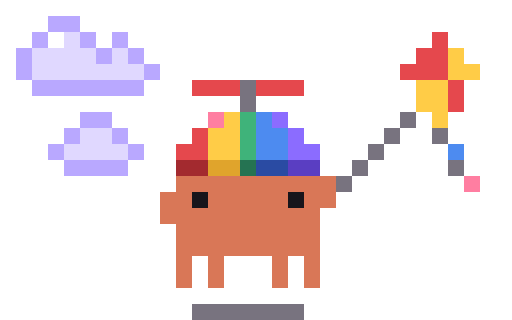
t = 0.00 s
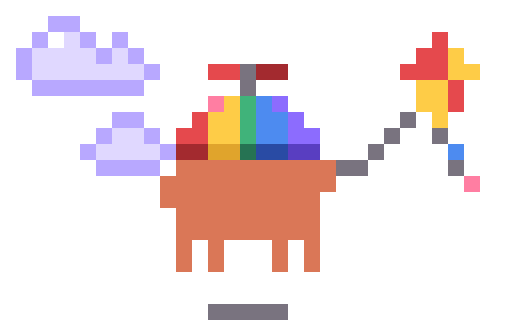
t = 1.67 s
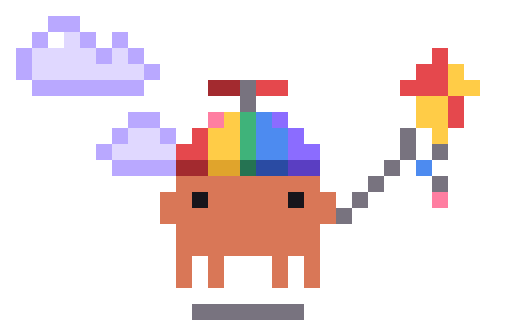
t = 3.33 s
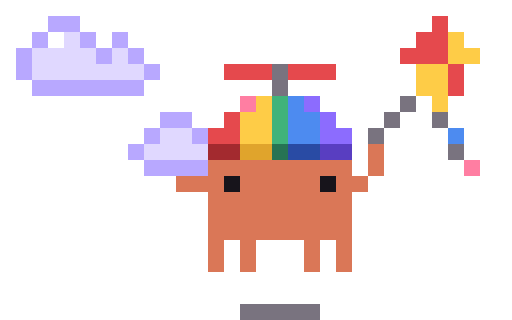
t = 5.00 s
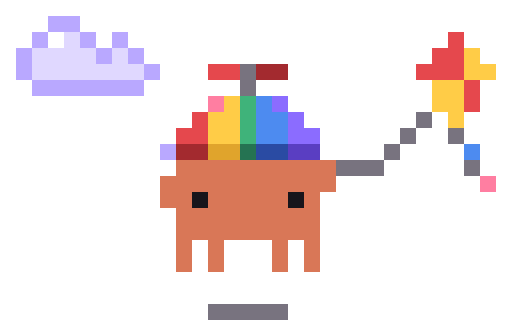
t = 6.67 s
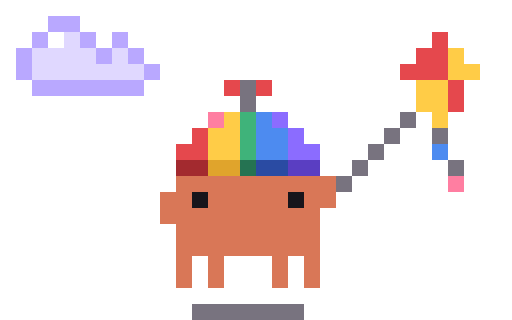
t = 8.33 s

The animated SVG that drew these frames (rendered in a browser with its animation timeline set to each time). Animation: 103 CSS @keyframes rules; frames cover the first 8.33 s, repeats indefinitely.

<svg xmlns="http://www.w3.org/2000/svg" width="96" height="60" viewBox="0 0 32 20" shape-rendering="crispEdges"><title>Clawd auto</title><desc>Hovers on autopilot under a lazily spinning propeller beanie, flying a kite while clouds drift by: a gust lifts the kite and he glides under it, then the propeller arcs him back home.</desc><style>@keyframes clawd-auto-1-0{0%{opacity:1}3.568%{opacity:0}100%{opacity:0}}.clawd-auto-1-0{opacity:1;animation:clawd-auto-1-0 24100ms step-end infinite}@keyframes clawd-auto-1-1{0%{opacity:0}3.568%{opacity:1}6.556%{opacity:0}100%{opacity:0}}.clawd-auto-1-1{opacity:0;animation:clawd-auto-1-1 24100ms step-end infinite}@keyframes clawd-auto-1-2{0%{opacity:0}6.556%{opacity:1}10.622%{opacity:0}100%{opacity:0}}.clawd-auto-1-2{opacity:0;animation:clawd-auto-1-2 24100ms step-end infinite}@keyframes clawd-auto-1-3{0%{opacity:0}10.622%{opacity:1}13.942%{opacity:0}100%{opacity:0}}.clawd-auto-1-3{opacity:0;animation:clawd-auto-1-3 24100ms step-end infinite}@keyframes clawd-auto-1-4{0%{opacity:0}13.942%{opacity:1}17.676%{opacity:0}100%{opacity:0}}.clawd-auto-1-4{opacity:0;animation:clawd-auto-1-4 24100ms step-end infinite}@keyframes clawd-auto-1-5{0%{opacity:0}17.676%{opacity:1}21.992%{opacity:0}100%{opacity:0}}.clawd-auto-1-5{opacity:0;animation:clawd-auto-1-5 24100ms step-end infinite}@keyframes clawd-auto-1-6{0%{opacity:0}21.992%{opacity:1}25.145%{opacity:0}100%{opacity:0}}.clawd-auto-1-6{opacity:0;animation:clawd-auto-1-6 24100ms step-end infinite}@keyframes clawd-auto-1-7{0%{opacity:0}25.145%{opacity:1}28.797%{opacity:0}100%{opacity:0}}.clawd-auto-1-7{opacity:0;animation:clawd-auto-1-7 24100ms step-end infinite}@keyframes clawd-auto-1-8{0%{opacity:0}28.797%{opacity:1}32.199%{opacity:0}100%{opacity:0}}.clawd-auto-1-8{opacity:0;animation:clawd-auto-1-8 24100ms step-end infinite}@keyframes clawd-auto-1-9{0%{opacity:0}32.199%{opacity:1}36.183%{opacity:0}100%{opacity:0}}.clawd-auto-1-9{opacity:0;animation:clawd-auto-1-9 24100ms step-end infinite}@keyframes clawd-auto-1-10{0%{opacity:0}36.183%{opacity:1}42.822%{opacity:0}100%{opacity:0}}.clawd-auto-1-10{opacity:0;animation:clawd-auto-1-10 24100ms step-end infinite}@keyframes clawd-auto-1-11{0%{opacity:0}42.822%{opacity:1}46.971%{opacity:0}100%{opacity:0}}.clawd-auto-1-11{opacity:0;animation:clawd-auto-1-11 24100ms step-end infinite}@keyframes clawd-auto-1-12{0%{opacity:0}46.971%{opacity:1}50.207%{opacity:0}100%{opacity:0}}.clawd-auto-1-12{opacity:0;animation:clawd-auto-1-12 24100ms step-end infinite}@keyframes clawd-auto-1-13{0%{opacity:0}50.207%{opacity:1}53.693%{opacity:0}100%{opacity:0}}.clawd-auto-1-13{opacity:0;animation:clawd-auto-1-13 24100ms step-end infinite}@keyframes clawd-auto-1-14{0%{opacity:0}53.693%{opacity:1}57.593%{opacity:0}100%{opacity:0}}.clawd-auto-1-14{opacity:0;animation:clawd-auto-1-14 24100ms step-end infinite}@keyframes clawd-auto-1-15{0%{opacity:0}57.593%{opacity:1}60.747%{opacity:0}100%{opacity:0}}.clawd-auto-1-15{opacity:0;animation:clawd-auto-1-15 24100ms step-end infinite}@keyframes clawd-auto-1-16{0%{opacity:0}60.747%{opacity:1}64.398%{opacity:0}100%{opacity:0}}.clawd-auto-1-16{opacity:0;animation:clawd-auto-1-16 24100ms step-end infinite}@keyframes clawd-auto-1-17{0%{opacity:0}64.398%{opacity:1}67.801%{opacity:0}100%{opacity:0}}.clawd-auto-1-17{opacity:0;animation:clawd-auto-1-17 24100ms step-end infinite}@keyframes clawd-auto-1-18{0%{opacity:0}67.801%{opacity:1}71.95%{opacity:0}100%{opacity:0}}.clawd-auto-1-18{opacity:0;animation:clawd-auto-1-18 24100ms step-end infinite}@keyframes clawd-auto-1-19{0%{opacity:0}71.95%{opacity:1}75.021%{opacity:0}100%{opacity:0}}.clawd-auto-1-19{opacity:0;animation:clawd-auto-1-19 24100ms step-end infinite}@keyframes clawd-auto-1-20{0%{opacity:0}75.021%{opacity:1}78.589%{opacity:0}100%{opacity:0}}.clawd-auto-1-20{opacity:0;animation:clawd-auto-1-20 24100ms step-end infinite}@keyframes clawd-auto-1-21{0%{opacity:0}78.589%{opacity:1}82.407%{opacity:0}100%{opacity:0}}.clawd-auto-1-21{opacity:0;animation:clawd-auto-1-21 24100ms step-end infinite}@keyframes clawd-auto-1-22{0%{opacity:0}82.407%{opacity:1}85.643%{opacity:0}100%{opacity:0}}.clawd-auto-1-22{opacity:0;animation:clawd-auto-1-22 24100ms step-end infinite}@keyframes clawd-auto-1-23{0%{opacity:0}85.643%{opacity:1}89.627%{opacity:0}100%{opacity:0}}.clawd-auto-1-23{opacity:0;animation:clawd-auto-1-23 24100ms step-end infinite}@keyframes clawd-auto-1-24{0%{opacity:0}89.627%{opacity:1}93.029%{opacity:0}100%{opacity:0}}.clawd-auto-1-24{opacity:0;animation:clawd-auto-1-24 24100ms step-end infinite}@keyframes clawd-auto-1-25{0%{opacity:0}93.029%{opacity:1}96.68%{opacity:0}100%{opacity:0}}.clawd-auto-1-25{opacity:0;animation:clawd-auto-1-25 24100ms step-end infinite}@keyframes clawd-auto-1-26{0%{opacity:0}96.68%{opacity:1}100%{opacity:1}}.clawd-auto-1-26{opacity:0;animation:clawd-auto-1-26 24100ms step-end infinite}@keyframes clawd-auto-2-0{0%{opacity:1}16.386%{opacity:0}100%{opacity:0}}.clawd-auto-2-0{opacity:1;animation:clawd-auto-2-0 8910ms step-end infinite}@keyframes clawd-auto-2-1{0%{opacity:0}16.386%{opacity:1}17.733%{opacity:0}100%{opacity:0}}.clawd-auto-2-1{opacity:0;animation:clawd-auto-2-1 8910ms step-end infinite}@keyframes clawd-auto-2-2{0%{opacity:0}17.733%{opacity:1}19.192%{opacity:0}100%{opacity:0}}.clawd-auto-2-2{opacity:0;animation:clawd-auto-2-2 8910ms step-end infinite}@keyframes clawd-auto-2-3{0%{opacity:0}19.192%{opacity:1}33.558%{opacity:0}100%{opacity:0}}.clawd-auto-2-3{opacity:0;animation:clawd-auto-2-3 8910ms step-end infinite}@keyframes clawd-auto-2-4{0%{opacity:0}33.558%{opacity:1}35.129%{opacity:0}100%{opacity:0}}.clawd-auto-2-4{opacity:0;animation:clawd-auto-2-4 8910ms step-end infinite}@keyframes clawd-auto-2-5{0%{opacity:0}35.129%{opacity:1}46.352%{opacity:0}100%{opacity:0}}.clawd-auto-2-5{opacity:0;animation:clawd-auto-2-5 8910ms step-end infinite}@keyframes clawd-auto-2-6{0%{opacity:0}46.352%{opacity:1}48.597%{opacity:0}100%{opacity:0}}.clawd-auto-2-6{opacity:0;animation:clawd-auto-2-6 8910ms step-end infinite}@keyframes clawd-auto-2-7{0%{opacity:0}48.597%{opacity:1}50.281%{opacity:0}100%{opacity:0}}.clawd-auto-2-7{opacity:0;animation:clawd-auto-2-7 8910ms step-end infinite}@keyframes clawd-auto-2-8{0%{opacity:0}50.281%{opacity:1}51.964%{opacity:0}100%{opacity:0}}.clawd-auto-2-8{opacity:0;animation:clawd-auto-2-8 8910ms step-end infinite}@keyframes clawd-auto-2-9{0%{opacity:0}51.964%{opacity:1}58.923%{opacity:0}100%{opacity:0}}.clawd-auto-2-9{opacity:0;animation:clawd-auto-2-9 8910ms step-end infinite}@keyframes clawd-auto-2-10{0%{opacity:0}58.923%{opacity:1}65.432%{opacity:0}100%{opacity:0}}.clawd-auto-2-10{opacity:0;animation:clawd-auto-2-10 8910ms step-end infinite}@keyframes clawd-auto-2-11{0%{opacity:0}65.432%{opacity:1}68.462%{opacity:0}100%{opacity:0}}.clawd-auto-2-11{opacity:0;animation:clawd-auto-2-11 8910ms step-end infinite}@keyframes clawd-auto-2-12{0%{opacity:0}68.462%{opacity:1}70.146%{opacity:0}100%{opacity:0}}.clawd-auto-2-12{opacity:0;animation:clawd-auto-2-12 8910ms step-end infinite}@keyframes clawd-auto-2-13{0%{opacity:0}70.146%{opacity:1}71.605%{opacity:0}100%{opacity:0}}.clawd-auto-2-13{opacity:0;animation:clawd-auto-2-13 8910ms step-end infinite}@keyframes clawd-auto-2-14{0%{opacity:0}71.605%{opacity:1}73.176%{opacity:0}100%{opacity:0}}.clawd-auto-2-14{opacity:0;animation:clawd-auto-2-14 8910ms step-end infinite}@keyframes clawd-auto-2-15{0%{opacity:0}73.176%{opacity:1}87.991%{opacity:0}100%{opacity:0}}.clawd-auto-2-15{opacity:0;animation:clawd-auto-2-15 8910ms step-end infinite}@keyframes clawd-auto-2-16{0%{opacity:0}87.991%{opacity:1}89.562%{opacity:0}100%{opacity:0}}.clawd-auto-2-16{opacity:0;animation:clawd-auto-2-16 8910ms step-end infinite}@keyframes clawd-auto-2-17{0%{opacity:0}89.562%{opacity:1}98.765%{opacity:0}100%{opacity:0}}.clawd-auto-2-17{opacity:0;animation:clawd-auto-2-17 8910ms step-end infinite}@keyframes clawd-auto-2-18{0%{opacity:0}98.765%{opacity:1}100%{opacity:1}}.clawd-auto-2-18{opacity:0;animation:clawd-auto-2-18 8910ms step-end infinite}@keyframes clawd-auto-3-0{0%{opacity:1}3.143%{opacity:0}100%{opacity:0}}.clawd-auto-3-0{opacity:1;animation:clawd-auto-3-0 8910ms step-end infinite}@keyframes clawd-auto-3-1{0%{opacity:0}3.143%{opacity:1}6.285%{opacity:0}100%{opacity:0}}.clawd-auto-3-1{opacity:0;animation:clawd-auto-3-1 8910ms step-end infinite}@keyframes clawd-auto-3-2{0%{opacity:0}6.285%{opacity:1}9.428%{opacity:0}100%{opacity:0}}.clawd-auto-3-2{opacity:0;animation:clawd-auto-3-2 8910ms step-end infinite}@keyframes clawd-auto-3-3{0%{opacity:0}9.428%{opacity:1}12.57%{opacity:0}100%{opacity:0}}.clawd-auto-3-3{opacity:0;animation:clawd-auto-3-3 8910ms step-end infinite}@keyframes clawd-auto-3-4{0%{opacity:0}12.57%{opacity:1}16.386%{opacity:0}100%{opacity:0}}.clawd-auto-3-4{opacity:0;animation:clawd-auto-3-4 8910ms step-end infinite}@keyframes clawd-auto-3-5{0%{opacity:0}16.386%{opacity:1}19.529%{opacity:0}100%{opacity:0}}.clawd-auto-3-5{opacity:0;animation:clawd-auto-3-5 8910ms step-end infinite}@keyframes clawd-auto-3-6{0%{opacity:0}19.529%{opacity:1}22.671%{opacity:0}100%{opacity:0}}.clawd-auto-3-6{opacity:0;animation:clawd-auto-3-6 8910ms step-end infinite}@keyframes clawd-auto-3-7{0%{opacity:0}22.671%{opacity:1}25.814%{opacity:0}100%{opacity:0}}.clawd-auto-3-7{opacity:0;animation:clawd-auto-3-7 8910ms step-end infinite}@keyframes clawd-auto-3-8{0%{opacity:0}25.814%{opacity:1}28.844%{opacity:0}100%{opacity:0}}.clawd-auto-3-8{opacity:0;animation:clawd-auto-3-8 8910ms step-end infinite}@keyframes clawd-auto-3-9{0%{opacity:0}28.844%{opacity:1}33.558%{opacity:0}100%{opacity:0}}.clawd-auto-3-9{opacity:0;animation:clawd-auto-3-9 8910ms step-end infinite}@keyframes clawd-auto-3-10{0%{opacity:0}33.558%{opacity:1}35.129%{opacity:0}100%{opacity:0}}.clawd-auto-3-10{opacity:0;animation:clawd-auto-3-10 8910ms step-end infinite}@keyframes clawd-auto-3-11{0%{opacity:0}35.129%{opacity:1}40.292%{opacity:0}100%{opacity:0}}.clawd-auto-3-11{opacity:0;animation:clawd-auto-3-11 8910ms step-end infinite}@keyframes clawd-auto-3-12{0%{opacity:0}40.292%{opacity:1}45.455%{opacity:0}100%{opacity:0}}.clawd-auto-3-12{opacity:0;animation:clawd-auto-3-12 8910ms step-end infinite}@keyframes clawd-auto-3-13{0%{opacity:0}45.455%{opacity:1}49.394%{opacity:0}100%{opacity:0}}.clawd-auto-3-13{opacity:0;animation:clawd-auto-3-13 8910ms step-end infinite}@keyframes clawd-auto-3-14{0%{opacity:0}49.394%{opacity:1}51.964%{opacity:0}100%{opacity:0}}.clawd-auto-3-14{opacity:0;animation:clawd-auto-3-14 8910ms step-end infinite}@keyframes clawd-auto-3-15{0%{opacity:0}51.964%{opacity:1}54.433%{opacity:0}100%{opacity:0}}.clawd-auto-3-15{opacity:0;animation:clawd-auto-3-15 8910ms step-end infinite}@keyframes clawd-auto-3-16{0%{opacity:0}54.433%{opacity:1}56.678%{opacity:0}100%{opacity:0}}.clawd-auto-3-16{opacity:0;animation:clawd-auto-3-16 8910ms step-end infinite}@keyframes clawd-auto-3-17{0%{opacity:0}56.678%{opacity:1}58.923%{opacity:0}100%{opacity:0}}.clawd-auto-3-17{opacity:0;animation:clawd-auto-3-17 8910ms step-end infinite}@keyframes clawd-auto-3-18{0%{opacity:0}58.923%{opacity:1}62.514%{opacity:0}100%{opacity:0}}.clawd-auto-3-18{opacity:0;animation:clawd-auto-3-18 8910ms step-end infinite}@keyframes clawd-auto-3-19{0%{opacity:0}62.514%{opacity:1}66.105%{opacity:0}100%{opacity:0}}.clawd-auto-3-19{opacity:0;animation:clawd-auto-3-19 8910ms step-end infinite}@keyframes clawd-auto-3-20{0%{opacity:0}66.105%{opacity:1}68.462%{opacity:0}100%{opacity:0}}.clawd-auto-3-20{opacity:0;animation:clawd-auto-3-20 8910ms step-end infinite}@keyframes clawd-auto-3-21{0%{opacity:0}68.462%{opacity:1}70.146%{opacity:0}100%{opacity:0}}.clawd-auto-3-21{opacity:0;animation:clawd-auto-3-21 8910ms step-end infinite}@keyframes clawd-auto-3-22{0%{opacity:0}70.146%{opacity:1}71.605%{opacity:0}100%{opacity:0}}.clawd-auto-3-22{opacity:0;animation:clawd-auto-3-22 8910ms step-end infinite}@keyframes clawd-auto-3-23{0%{opacity:0}71.605%{opacity:1}73.176%{opacity:0}100%{opacity:0}}.clawd-auto-3-23{opacity:0;animation:clawd-auto-3-23 8910ms step-end infinite}@keyframes clawd-auto-3-24{0%{opacity:0}73.176%{opacity:1}74.523%{opacity:0}100%{opacity:0}}.clawd-auto-3-24{opacity:0;animation:clawd-auto-3-24 8910ms step-end infinite}@keyframes clawd-auto-3-25{0%{opacity:0}74.523%{opacity:1}78.339%{opacity:0}100%{opacity:0}}.clawd-auto-3-25{opacity:0;animation:clawd-auto-3-25 8910ms step-end infinite}@keyframes clawd-auto-3-26{0%{opacity:0}78.339%{opacity:1}82.828%{opacity:0}100%{opacity:0}}.clawd-auto-3-26{opacity:0;animation:clawd-auto-3-26 8910ms step-end infinite}@keyframes clawd-auto-3-27{0%{opacity:0}82.828%{opacity:1}87.991%{opacity:0}100%{opacity:0}}.clawd-auto-3-27{opacity:0;animation:clawd-auto-3-27 8910ms step-end infinite}@keyframes clawd-auto-3-28{0%{opacity:0}87.991%{opacity:1}89.562%{opacity:0}100%{opacity:0}}.clawd-auto-3-28{opacity:0;animation:clawd-auto-3-28 8910ms step-end infinite}@keyframes clawd-auto-3-29{0%{opacity:0}89.562%{opacity:1}92.705%{opacity:0}100%{opacity:0}}.clawd-auto-3-29{opacity:0;animation:clawd-auto-3-29 8910ms step-end infinite}@keyframes clawd-auto-3-30{0%{opacity:0}92.705%{opacity:1}95.847%{opacity:0}100%{opacity:0}}.clawd-auto-3-30{opacity:0;animation:clawd-auto-3-30 8910ms step-end infinite}@keyframes clawd-auto-3-31{0%{opacity:0}95.847%{opacity:1}100%{opacity:1}}.clawd-auto-3-31{opacity:0;animation:clawd-auto-3-31 8910ms step-end infinite}@keyframes clawd-auto-4-0{0%{opacity:1}16.386%{opacity:0}100%{opacity:0}}.clawd-auto-4-0{opacity:1;animation:clawd-auto-4-0 8910ms step-end infinite}@keyframes clawd-auto-4-1{0%{opacity:0}16.386%{opacity:1}28.844%{opacity:0}100%{opacity:0}}.clawd-auto-4-1{opacity:0;animation:clawd-auto-4-1 8910ms step-end infinite}@keyframes clawd-auto-4-2{0%{opacity:0}28.844%{opacity:1}33.558%{opacity:0}100%{opacity:0}}.clawd-auto-4-2{opacity:0;animation:clawd-auto-4-2 8910ms step-end infinite}@keyframes clawd-auto-4-3{0%{opacity:0}33.558%{opacity:1}50.281%{opacity:0}100%{opacity:0}}.clawd-auto-4-3{opacity:0;animation:clawd-auto-4-3 8910ms step-end infinite}@keyframes clawd-auto-4-4{0%{opacity:0}50.281%{opacity:1}51.964%{opacity:0}100%{opacity:0}}.clawd-auto-4-4{opacity:0;animation:clawd-auto-4-4 8910ms step-end infinite}@keyframes clawd-auto-4-5{0%{opacity:0}51.964%{opacity:1}70.146%{opacity:0}100%{opacity:0}}.clawd-auto-4-5{opacity:0;animation:clawd-auto-4-5 8910ms step-end infinite}@keyframes clawd-auto-4-6{0%{opacity:0}70.146%{opacity:1}71.605%{opacity:0}100%{opacity:0}}.clawd-auto-4-6{opacity:0;animation:clawd-auto-4-6 8910ms step-end infinite}@keyframes clawd-auto-4-7{0%{opacity:0}71.605%{opacity:1}87.991%{opacity:0}100%{opacity:0}}.clawd-auto-4-7{opacity:0;animation:clawd-auto-4-7 8910ms step-end infinite}@keyframes clawd-auto-4-8{0%{opacity:0}87.991%{opacity:1}100%{opacity:1}}.clawd-auto-4-8{opacity:0;animation:clawd-auto-4-8 8910ms step-end infinite}@keyframes clawd-auto-5-0{0%{opacity:1}21.437%{opacity:0}100%{opacity:0}}.clawd-auto-5-0{opacity:1;animation:clawd-auto-5-0 8910ms step-end infinite}@keyframes clawd-auto-5-1{0%{opacity:0}21.437%{opacity:1}22.559%{opacity:0}100%{opacity:0}}.clawd-auto-5-1{opacity:0;animation:clawd-auto-5-1 8910ms step-end infinite}@keyframes clawd-auto-5-2{0%{opacity:0}22.559%{opacity:1}23.906%{opacity:0}100%{opacity:0}}.clawd-auto-5-2{opacity:0;animation:clawd-auto-5-2 8910ms step-end infinite}@keyframes clawd-auto-5-3{0%{opacity:0}23.906%{opacity:1}25.028%{opacity:0}100%{opacity:0}}.clawd-auto-5-3{opacity:0;animation:clawd-auto-5-3 8910ms step-end infinite}@keyframes clawd-auto-5-4{0%{opacity:0}25.028%{opacity:1}45.23%{opacity:0}100%{opacity:0}}.clawd-auto-5-4{opacity:0;animation:clawd-auto-5-4 8910ms step-end infinite}@keyframes clawd-auto-5-5{0%{opacity:0}45.23%{opacity:1}46.352%{opacity:0}100%{opacity:0}}.clawd-auto-5-5{opacity:0;animation:clawd-auto-5-5 8910ms step-end infinite}@keyframes clawd-auto-5-6{0%{opacity:0}46.352%{opacity:1}47.475%{opacity:0}100%{opacity:0}}.clawd-auto-5-6{opacity:0;animation:clawd-auto-5-6 8910ms step-end infinite}@keyframes clawd-auto-5-7{0%{opacity:0}47.475%{opacity:1}48.597%{opacity:0}100%{opacity:0}}.clawd-auto-5-7{opacity:0;animation:clawd-auto-5-7 8910ms step-end infinite}@keyframes clawd-auto-5-8{0%{opacity:0}48.597%{opacity:1}50.281%{opacity:0}100%{opacity:0}}.clawd-auto-5-8{opacity:0;animation:clawd-auto-5-8 8910ms step-end infinite}@keyframes clawd-auto-5-9{0%{opacity:0}50.281%{opacity:1}51.964%{opacity:0}100%{opacity:0}}.clawd-auto-5-9{opacity:0;animation:clawd-auto-5-9 8910ms step-end infinite}@keyframes clawd-auto-5-10{0%{opacity:0}51.964%{opacity:1}54.433%{opacity:0}100%{opacity:0}}.clawd-auto-5-10{opacity:0;animation:clawd-auto-5-10 8910ms step-end infinite}@keyframes clawd-auto-5-11{0%{opacity:0}54.433%{opacity:1}56.902%{opacity:0}100%{opacity:0}}.clawd-auto-5-11{opacity:0;animation:clawd-auto-5-11 8910ms step-end infinite}@keyframes clawd-auto-5-12{0%{opacity:0}56.902%{opacity:1}58.923%{opacity:0}100%{opacity:0}}.clawd-auto-5-12{opacity:0;animation:clawd-auto-5-12 8910ms step-end infinite}@keyframes clawd-auto-5-13{0%{opacity:0}58.923%{opacity:1}61.504%{opacity:0}100%{opacity:0}}.clawd-auto-5-13{opacity:0;animation:clawd-auto-5-13 8910ms step-end infinite}@keyframes clawd-auto-5-14{0%{opacity:0}61.504%{opacity:1}70.146%{opacity:0}100%{opacity:0}}.clawd-auto-5-14{opacity:0;animation:clawd-auto-5-14 8910ms step-end infinite}@keyframes clawd-auto-5-15{0%{opacity:0}70.146%{opacity:1}100%{opacity:1}}.clawd-auto-5-15{opacity:0;animation:clawd-auto-5-15 8910ms step-end infinite}@media (prefers-reduced-motion:reduce){[class^="clawd-auto-"]{animation:none!important}}</style><g class="clawd-auto-0-0"><path fill="#B9A8FF" d="M3 1h2v1h-2zM2 2h1v1h-1zM5 2h1v1h-1zM7 2h1v1h-1zM1 3h1v1h-1zM6 3h1v1h-1zM8 3h1v1h-1zM1 4h1v1h-1zM9 4h1v1h-1zM2 5h7v1h-7z"/><path fill="#FFFFFF" d="M3 2h1v1h-1z"/><path fill="#E0D8FF" d="M4 2h1v1h-1zM2 3h4v1h-4zM7 3h1v1h-1zM2 4h7v1h-7z"/></g><g class="clawd-auto-1-0"><path fill="#B9A8FF" d="M5 7h2v1h-2zM4 8h1v1h-1zM7 8h1v1h-1zM3 9h1v1h-1zM8 9h1v1h-1zM4 10h4v1h-4z"/><path fill="#E0D8FF" d="M5 8h2v1h-2zM4 9h4v1h-4z"/></g><g class="clawd-auto-1-1"><path fill="#B9A8FF" d="M6 7h2v1h-2zM5 8h1v1h-1zM8 8h1v1h-1zM4 9h1v1h-1zM9 9h1v1h-1zM5 10h4v1h-4z"/><path fill="#E0D8FF" d="M6 8h2v1h-2zM5 9h4v1h-4z"/></g><g class="clawd-auto-1-2"><path fill="#B9A8FF" d="M7 7h2v1h-2zM6 8h1v1h-1zM9 8h1v1h-1zM5 9h1v1h-1zM10 9h1v1h-1zM6 10h4v1h-4z"/><path fill="#E0D8FF" d="M7 8h2v1h-2zM6 9h4v1h-4z"/></g><g class="clawd-auto-1-3"><path fill="#B9A8FF" d="M8 7h2v1h-2zM7 8h1v1h-1zM10 8h1v1h-1zM6 9h1v1h-1zM11 9h1v1h-1zM7 10h4v1h-4z"/><path fill="#E0D8FF" d="M8 8h2v1h-2zM7 9h4v1h-4z"/></g><g class="clawd-auto-1-4"><path fill="#B9A8FF" d="M9 7h2v1h-2zM8 8h1v1h-1zM11 8h1v1h-1zM7 9h1v1h-1zM12 9h1v1h-1zM8 10h4v1h-4z"/><path fill="#E0D8FF" d="M9 8h2v1h-2zM8 9h4v1h-4z"/></g><g class="clawd-auto-1-5"><path fill="#B9A8FF" d="M10 7h2v1h-2zM9 8h1v1h-1zM12 8h1v1h-1zM8 9h1v1h-1zM9 10h4v1h-4z"/><path fill="#E0D8FF" d="M10 8h2v1h-2zM9 9h4v1h-4z"/></g><g class="clawd-auto-1-6"><path fill="#B9A8FF" d="M11 7h2v1h-2zM10 8h1v1h-1zM9 9h1v1h-1zM10 10h3v1h-3z"/><path fill="#E0D8FF" d="M11 8h2v1h-2zM10 9h3v1h-3z"/></g><g class="clawd-auto-1-7"><path fill="#B9A8FF" d="M12 7h2v1h-2zM11 8h1v1h-1zM10 9h1v1h-1zM11 10h2v1h-2z"/><path fill="#E0D8FF" d="M12 8h1v1h-1zM11 9h2v1h-2z"/></g><g class="clawd-auto-1-8"><path fill="#B9A8FF" d="M13 7h1v1h-1zM12 8h1v1h-1zM11 9h1v1h-1zM12 10h1v1h-1z"/><path fill="#E0D8FF" d="M12 9h1v1h-1z"/></g><g class="clawd-auto-1-9"><path fill="#B9A8FF" d="M12 9h1v1h-1z"/></g><g class="clawd-auto-1-10"></g><g class="clawd-auto-1-11"><path fill="#B9A8FF" d="M18 7h1v1h-1zM19 8h1v1h-1zM20 9h1v1h-1z"/></g><g class="clawd-auto-1-12"><path fill="#B9A8FF" d="M18 7h2v1h-2zM20 8h1v1h-1zM21 9h1v1h-1zM20 10h1v1h-1z"/><path fill="#E0D8FF" d="M19 8h1v1h-1zM20 9h1v1h-1z"/></g><g class="clawd-auto-1-13"><path fill="#B9A8FF" d="M19 7h2v1h-2zM21 8h1v1h-1zM22 9h1v1h-1zM20 10h2v1h-2z"/><path fill="#E0D8FF" d="M19 8h2v1h-2zM20 9h2v1h-2z"/></g><g class="clawd-auto-1-14"><path fill="#B9A8FF" d="M20 7h2v1h-2zM19 8h1v1h-1zM22 8h1v1h-1zM23 9h1v1h-1zM20 10h3v1h-3z"/><path fill="#E0D8FF" d="M20 8h2v1h-2zM20 9h3v1h-3z"/></g><g class="clawd-auto-1-15"><path fill="#B9A8FF" d="M21 7h2v1h-2zM20 8h1v1h-1zM23 8h1v1h-1zM24 9h1v1h-1zM20 10h4v1h-4z"/><path fill="#E0D8FF" d="M21 8h2v1h-2zM20 9h4v1h-4z"/></g><g class="clawd-auto-1-16"><path fill="#B9A8FF" d="M22 7h2v1h-2zM21 8h1v1h-1zM24 8h1v1h-1zM20 9h1v1h-1zM25 9h1v1h-1zM21 10h4v1h-4z"/><path fill="#E0D8FF" d="M22 8h2v1h-2zM21 9h4v1h-4z"/></g><g class="clawd-auto-1-17"><path fill="#B9A8FF" d="M23 7h2v1h-2zM22 8h1v1h-1zM25 8h1v1h-1zM21 9h1v1h-1zM26 9h1v1h-1zM22 10h4v1h-4z"/><path fill="#E0D8FF" d="M23 8h2v1h-2zM22 9h4v1h-4z"/></g><g class="clawd-auto-1-18"><path fill="#B9A8FF" d="M24 7h2v1h-2zM23 8h1v1h-1zM26 8h1v1h-1zM22 9h1v1h-1zM27 9h1v1h-1zM23 10h4v1h-4z"/><path fill="#E0D8FF" d="M24 8h2v1h-2zM23 9h4v1h-4z"/></g><g class="clawd-auto-1-19"><path fill="#B9A8FF" d="M25 7h2v1h-2zM24 8h1v1h-1zM27 8h1v1h-1zM23 9h1v1h-1zM28 9h1v1h-1zM24 10h4v1h-4z"/><path fill="#E0D8FF" d="M25 8h2v1h-2zM24 9h4v1h-4z"/></g><g class="clawd-auto-1-20"><path fill="#B9A8FF" d="M26 7h2v1h-2zM0 8h1v1h-1zM25 8h1v1h-1zM28 8h1v1h-1zM1 9h1v1h-1zM24 9h1v1h-1zM29 9h1v1h-1zM0 10h1v1h-1zM25 10h4v1h-4z"/><path fill="#E0D8FF" d="M26 8h2v1h-2zM0 9h1v1h-1zM25 9h4v1h-4z"/></g><g class="clawd-auto-1-21"><path fill="#B9A8FF" d="M0 7h1v1h-1zM27 7h2v1h-2zM1 8h1v1h-1zM26 8h1v1h-1zM29 8h1v1h-1zM2 9h1v1h-1zM25 9h1v1h-1zM30 9h1v1h-1zM0 10h2v1h-2zM26 10h4v1h-4z"/><path fill="#E0D8FF" d="M0 8h1v1h-1zM27 8h2v1h-2zM0 9h2v1h-2zM26 9h4v1h-4z"/></g><g class="clawd-auto-1-22"><path fill="#B9A8FF" d="M0 7h2v1h-2zM28 7h2v1h-2zM2 8h1v1h-1zM27 8h1v1h-1zM30 8h1v1h-1zM3 9h1v1h-1zM26 9h1v1h-1zM31 9h1v1h-1zM0 10h3v1h-3zM27 10h4v1h-4z"/><path fill="#E0D8FF" d="M0 8h2v1h-2zM28 8h2v1h-2zM0 9h3v1h-3zM27 9h4v1h-4z"/></g><g class="clawd-auto-1-23"><path fill="#B9A8FF" d="M1 7h2v1h-2zM29 7h2v1h-2zM0 8h1v1h-1zM3 8h1v1h-1zM28 8h1v1h-1zM31 8h1v1h-1zM4 9h1v1h-1zM27 9h1v1h-1zM0 10h4v1h-4zM28 10h4v1h-4z"/><path fill="#E0D8FF" d="M1 8h2v1h-2zM29 8h2v1h-2zM0 9h4v1h-4zM28 9h4v1h-4z"/></g><g class="clawd-auto-1-24"><path fill="#B9A8FF" d="M2 7h2v1h-2zM30 7h2v1h-2zM1 8h1v1h-1zM4 8h1v1h-1zM29 8h1v1h-1zM0 9h1v1h-1zM5 9h1v1h-1zM28 9h1v1h-1zM1 10h4v1h-4zM29 10h3v1h-3z"/><path fill="#E0D8FF" d="M2 8h2v1h-2zM30 8h2v1h-2zM1 9h4v1h-4zM29 9h3v1h-3z"/></g><g class="clawd-auto-1-25"><path fill="#B9A8FF" d="M3 7h2v1h-2zM31 7h1v1h-1zM2 8h1v1h-1zM5 8h1v1h-1zM30 8h1v1h-1zM1 9h1v1h-1zM6 9h1v1h-1zM29 9h1v1h-1zM2 10h4v1h-4zM30 10h2v1h-2z"/><path fill="#E0D8FF" d="M3 8h2v1h-2zM31 8h1v1h-1zM2 9h4v1h-4zM30 9h2v1h-2z"/></g><g class="clawd-auto-1-26"><path fill="#B9A8FF" d="M4 7h2v1h-2zM3 8h1v1h-1zM6 8h1v1h-1zM31 8h1v1h-1zM2 9h1v1h-1zM7 9h1v1h-1zM30 9h1v1h-1zM3 10h4v1h-4zM31 10h1v1h-1z"/><path fill="#E0D8FF" d="M4 8h2v1h-2zM3 9h4v1h-4zM31 9h1v1h-1z"/></g><g class="clawd-auto-2-0"><path fill="#D97757" d="M11 10h9v1h-9zM11 11h10v1h-10zM10 12h2v1h-2zM13 12h5v1h-5zM19 12h2v1h-2zM10 13h10v1h-10zM11 14h9v1h-9zM11 15h9v1h-9zM11 16h1v1h-1zM13 16h1v1h-1zM17 16h1v1h-1zM19 16h1v1h-1zM11 17h1v1h-1zM13 17h1v1h-1zM17 17h1v1h-1zM19 17h1v1h-1z"/><path fill="#17151B" d="M12 12h1v1h-1zM18 12h1v1h-1z"/></g><g class="clawd-auto-2-1"><path fill="#D97757" d="M11 9h9v1h-9zM11 10h10v1h-10zM11 11h1v1h-1zM13 11h5v1h-5zM19 11h2v1h-2zM10 12h10v1h-10zM10 13h10v1h-10zM11 14h9v1h-9zM11 15h1v1h-1zM13 15h1v1h-1zM17 15h1v1h-1zM19 15h1v1h-1zM11 16h1v1h-1zM13 16h1v1h-1zM17 16h1v1h-1zM19 16h1v1h-1z"/><path fill="#17151B" d="M12 11h1v1h-1zM18 11h1v1h-1z"/></g><g class="clawd-auto-2-2"><path fill="#D97757" d="M11 9h9v1h-9zM11 10h10v1h-10zM10 11h11v1h-11zM10 12h10v1h-10zM11 13h9v1h-9zM11 14h9v1h-9zM11 15h1v1h-1zM13 15h1v1h-1zM17 15h1v1h-1zM19 15h1v1h-1zM11 16h1v1h-1zM13 16h1v1h-1zM17 16h1v1h-1zM19 16h1v1h-1z"/></g><g class="clawd-auto-2-3"><path fill="#D97757" d="M11 9h9v1h-9zM11 10h2v1h-2zM14 10h5v1h-5zM20 10h1v1h-1zM10 11h11v1h-11zM10 12h10v1h-10zM11 13h9v1h-9zM11 14h9v1h-9zM11 15h1v1h-1zM13 15h1v1h-1zM17 15h1v1h-1zM19 15h1v1h-1zM11 16h1v1h-1zM13 16h1v1h-1zM17 16h1v1h-1zM19 16h1v1h-1z"/><path fill="#17151B" d="M13 10h1v1h-1zM19 10h1v1h-1z"/></g><g class="clawd-auto-2-4"><path fill="#D97757" d="M11 10h9v1h-9zM10 11h10v1h-10zM10 12h2v1h-2zM13 12h5v1h-5zM19 12h2v1h-2zM11 13h10v1h-10zM11 14h9v1h-9zM11 15h9v1h-9zM11 16h1v1h-1zM13 16h1v1h-1zM17 16h1v1h-1zM19 16h1v1h-1zM11 17h1v1h-1zM13 17h1v1h-1zM17 17h1v1h-1zM19 17h1v1h-1z"/><path fill="#17151B" d="M12 12h1v1h-1zM18 12h1v1h-1z"/></g><g class="clawd-auto-2-5"><path fill="#D97757" d="M11 10h9v1h-9zM11 11h9v1h-9zM10 12h2v1h-2zM13 12h5v1h-5zM19 12h2v1h-2zM10 13h11v1h-11zM11 14h9v1h-9zM11 15h9v1h-9zM11 16h1v1h-1zM13 16h1v1h-1zM17 16h1v1h-1zM19 16h1v1h-1zM11 17h1v1h-1zM13 17h1v1h-1zM17 17h1v1h-1zM19 17h1v1h-1z"/><path fill="#17151B" d="M12 12h1v1h-1zM18 12h1v1h-1z"/></g><g class="clawd-auto-2-6"><path fill="#D97757" d="M11 10h9v1h-9zM11 11h9v1h-9zM10 12h1v1h-1zM12 12h5v1h-5zM18 12h3v1h-3zM10 13h11v1h-11zM11 14h9v1h-9zM11 15h9v1h-9zM11 16h1v1h-1zM13 16h1v1h-1zM17 16h1v1h-1zM19 16h1v1h-1zM11 17h1v1h-1zM13 17h1v1h-1zM17 17h1v1h-1zM19 17h1v1h-1z"/><path fill="#17151B" d="M11 12h1v1h-1zM17 12h1v1h-1z"/></g><g class="clawd-auto-2-7"><path fill="#D97757" d="M11 10h9v1h-9zM11 11h9v1h-9zM9 12h2v1h-2zM12 12h5v1h-5zM18 12h3v1h-3zM11 13h10v1h-10zM11 14h9v1h-9zM11 15h9v1h-9zM11 16h1v1h-1zM13 16h1v1h-1zM17 16h1v1h-1zM19 16h1v1h-1zM11 17h1v1h-1zM13 17h1v1h-1zM17 17h1v1h-1zM19 17h1v1h-1z"/><path fill="#17151B" d="M11 12h1v1h-1zM17 12h1v1h-1z"/></g><g class="clawd-auto-2-8"><path fill="#D97757" d="M12 10h9v1h-9zM12 11h10v1h-10zM10 12h2v1h-2zM13 12h5v1h-5zM19 12h3v1h-3zM12 13h9v1h-9zM12 14h9v1h-9zM12 15h9v1h-9zM12 16h1v1h-1zM14 16h1v1h-1zM18 16h1v1h-1zM20 16h1v1h-1zM12 17h1v1h-1zM14 17h1v1h-1zM18 17h1v1h-1zM20 17h1v1h-1z"/><path fill="#17151B" d="M12 12h1v1h-1zM18 12h1v1h-1z"/></g><g class="clawd-auto-2-9"><path fill="#D97757" d="M13 9h9v1h-9zM23 9h1v1h-1zM13 10h9v1h-9zM23 10h1v1h-1zM11 11h3v1h-3zM15 11h5v1h-5zM21 11h2v1h-2zM13 12h9v1h-9zM13 13h9v1h-9zM13 14h9v1h-9zM13 15h1v1h-1zM15 15h1v1h-1zM19 15h1v1h-1zM21 15h1v1h-1zM13 16h1v1h-1zM15 16h1v1h-1zM19 16h1v1h-1zM21 16h1v1h-1z"/><path fill="#17151B" d="M14 11h1v1h-1zM20 11h1v1h-1z"/></g><g class="clawd-auto-2-10"><path fill="#D97757" d="M13 9h9v1h-9zM23 9h1v1h-1zM13 10h9v1h-9zM23 10h1v1h-1zM12 11h2v1h-2zM15 11h5v1h-5zM21 11h2v1h-2zM12 12h10v1h-10zM13 13h9v1h-9zM13 14h9v1h-9zM13 15h1v1h-1zM15 15h1v1h-1zM19 15h1v1h-1zM21 15h1v1h-1zM13 16h1v1h-1zM15 16h1v1h-1zM19 16h1v1h-1zM21 16h1v1h-1z"/><path fill="#17151B" d="M14 11h1v1h-1zM20 11h1v1h-1z"/></g><g class="clawd-auto-2-11"><path fill="#D97757" d="M13 9h9v1h-9zM23 9h1v1h-1zM13 10h9v1h-9zM23 10h1v1h-1zM12 11h1v1h-1zM14 11h5v1h-5zM20 11h3v1h-3zM12 12h10v1h-10zM13 13h9v1h-9zM13 14h9v1h-9zM13 15h1v1h-1zM15 15h1v1h-1zM19 15h1v1h-1zM21 15h1v1h-1zM13 16h1v1h-1zM15 16h1v1h-1zM19 16h1v1h-1zM21 16h1v1h-1z"/><path fill="#17151B" d="M13 11h1v1h-1zM19 11h1v1h-1z"/></g><g class="clawd-auto-2-12"><path fill="#D97757" d="M13 9h9v1h-9zM23 9h1v1h-1zM13 10h1v1h-1zM15 10h5v1h-5zM21 10h1v1h-1zM23 10h1v1h-1zM12 11h11v1h-11zM12 12h10v1h-10zM13 13h9v1h-9zM13 14h9v1h-9zM13 15h1v1h-1zM15 15h1v1h-1zM19 15h1v1h-1zM21 15h1v1h-1zM13 16h1v1h-1zM15 16h1v1h-1zM19 16h1v1h-1zM21 16h1v1h-1z"/><path fill="#17151B" d="M14 10h1v1h-1zM20 10h1v1h-1z"/></g><g class="clawd-auto-2-13"><path fill="#D97757" d="M12 8h9v1h-9zM12 9h10v1h-10zM12 10h10v1h-10zM11 11h1v1h-1zM13 11h5v1h-5zM19 11h2v1h-2zM11 12h10v1h-10zM12 13h9v1h-9zM12 14h1v1h-1zM14 14h1v1h-1zM18 14h1v1h-1zM20 14h1v1h-1zM12 15h1v1h-1zM14 15h1v1h-1zM18 15h1v1h-1zM20 15h1v1h-1z"/><path fill="#17151B" d="M12 11h1v1h-1zM18 11h1v1h-1z"/></g><g class="clawd-auto-2-14"><path fill="#D97757" d="M11 9h9v1h-9zM10 10h11v1h-11zM10 11h11v1h-11zM11 12h1v1h-1zM13 12h5v1h-5zM19 12h1v1h-1zM11 13h9v1h-9zM11 14h9v1h-9zM11 15h1v1h-1zM13 15h1v1h-1zM17 15h1v1h-1zM19 15h1v1h-1zM11 16h1v1h-1zM13 16h1v1h-1zM17 16h1v1h-1zM19 16h1v1h-1z"/><path fill="#17151B" d="M12 12h1v1h-1zM18 12h1v1h-1z"/></g><g class="clawd-auto-2-15"><path fill="#D97757" d="M11 9h9v1h-9zM11 10h10v1h-10zM10 11h11v1h-11zM10 12h2v1h-2zM13 12h5v1h-5zM19 12h1v1h-1zM11 13h9v1h-9zM11 14h9v1h-9zM11 15h1v1h-1zM13 15h1v1h-1zM17 15h1v1h-1zM19 15h1v1h-1zM11 16h1v1h-1zM13 16h1v1h-1zM17 16h1v1h-1zM19 16h1v1h-1z"/><path fill="#17151B" d="M12 12h1v1h-1zM18 12h1v1h-1z"/></g><g class="clawd-auto-2-16"><path fill="#D97757" d="M11 10h9v1h-9zM10 11h11v1h-11zM10 12h2v1h-2zM13 12h5v1h-5zM19 12h2v1h-2zM11 13h9v1h-9zM11 14h9v1h-9zM11 15h9v1h-9zM11 16h1v1h-1zM13 16h1v1h-1zM17 16h1v1h-1zM19 16h1v1h-1zM11 17h1v1h-1zM13 17h1v1h-1zM17 17h1v1h-1zM19 17h1v1h-1z"/><path fill="#17151B" d="M12 12h1v1h-1zM18 12h1v1h-1z"/></g><g class="clawd-auto-2-17"><path fill="#D97757" d="M11 10h9v1h-9zM11 11h10v1h-10zM10 12h2v1h-2zM13 12h5v1h-5zM19 12h2v1h-2zM10 13h10v1h-10zM11 14h9v1h-9zM11 15h9v1h-9zM11 16h1v1h-1zM13 16h1v1h-1zM17 16h1v1h-1zM19 16h1v1h-1zM11 17h1v1h-1zM13 17h1v1h-1zM17 17h1v1h-1zM19 17h1v1h-1z"/><path fill="#17151B" d="M12 12h1v1h-1zM18 12h1v1h-1z"/></g><g class="clawd-auto-2-18"><path fill="#D97757" d="M11 10h9v1h-9zM11 11h10v1h-10zM10 12h11v1h-11zM10 13h10v1h-10zM11 14h9v1h-9zM11 15h9v1h-9zM11 16h1v1h-1zM13 16h1v1h-1zM17 16h1v1h-1zM19 16h1v1h-1zM11 17h1v1h-1zM13 17h1v1h-1zM17 17h1v1h-1zM19 17h1v1h-1z"/></g><g class="clawd-auto-3-0"><path fill="#E5484D" d="M12 5h7v1h-7z"/></g><g class="clawd-auto-3-1"><path fill="#E5484D" d="M13 5h2v1h-2z"/><path fill="#A32A2F" d="M15 5h3v1h-3z"/></g><g class="clawd-auto-3-2"><path fill="#E5484D" d="M14 5h3v1h-3z"/></g><g class="clawd-auto-3-3"><path fill="#A32A2F" d="M13 5h2v1h-2z"/><path fill="#E5484D" d="M15 5h3v1h-3z"/></g><g class="clawd-auto-3-4"><path fill="#E5484D" d="M12 5h7v1h-7z"/></g><g class="clawd-auto-3-5"><path fill="#E5484D" d="M13 4h2v1h-2z"/><path fill="#A32A2F" d="M15 4h3v1h-3z"/></g><g class="clawd-auto-3-6"><path fill="#E5484D" d="M14 4h3v1h-3z"/></g><g class="clawd-auto-3-7"><path fill="#A32A2F" d="M13 4h2v1h-2z"/><path fill="#E5484D" d="M15 4h3v1h-3z"/></g><g class="clawd-auto-3-8"><path fill="#E5484D" d="M12 4h7v1h-7z"/></g><g class="clawd-auto-3-9"><path fill="#E5484D" d="M13 4h2v1h-2z"/><path fill="#A32A2F" d="M15 4h3v1h-3z"/></g><g class="clawd-auto-3-10"><path fill="#E5484D" d="M14 4h1v1h-1zM16 4h1v1h-1z"/><path fill="#78737F" d="M15 4h1v1h-1z"/></g><g class="clawd-auto-3-11"><path fill="#A32A2F" d="M13 5h2v1h-2z"/><path fill="#E5484D" d="M15 5h3v1h-3z"/></g><g class="clawd-auto-3-12"><path fill="#E5484D" d="M12 5h7v1h-7z"/></g><g class="clawd-auto-3-13"><path fill="#E5484D" d="M13 5h2v1h-2z"/><path fill="#A32A2F" d="M15 5h3v1h-3z"/></g><g class="clawd-auto-3-14"><path fill="#E5484D" d="M14 5h3v1h-3z"/></g><g class="clawd-auto-3-15"><path fill="#A32A2F" d="M14 4h2v1h-2z"/><path fill="#E5484D" d="M16 4h3v1h-3z"/></g><g class="clawd-auto-3-16"><path fill="#E5484D" d="M14 4h7v1h-7z"/></g><g class="clawd-auto-3-17"><path fill="#E5484D" d="M15 4h2v1h-2z"/><path fill="#A32A2F" d="M17 4h3v1h-3z"/></g><g class="clawd-auto-3-18"><path fill="#E5484D" d="M16 4h3v1h-3z"/></g><g class="clawd-auto-3-19"><path fill="#A32A2F" d="M15 4h2v1h-2z"/><path fill="#E5484D" d="M17 4h3v1h-3z"/></g><g class="clawd-auto-3-20"><path fill="#E5484D" d="M14 4h7v1h-7z"/></g><g class="clawd-auto-3-21"><path fill="#E5484D" d="M15 3h2v1h-2z"/><path fill="#78737F" d="M17 3h1v1h-1z"/><path fill="#A32A2F" d="M18 3h2v1h-2z"/></g><g class="clawd-auto-3-22"><path fill="#E5484D" d="M15 3h3v1h-3z"/></g><g class="clawd-auto-3-23"><path fill="#A32A2F" d="M13 3h2v1h-2z"/><path fill="#78737F" d="M15 3h1v1h-1z"/><path fill="#E5484D" d="M16 3h2v1h-2z"/></g><g class="clawd-auto-3-24"><path fill="#E5484D" d="M12 4h7v1h-7z"/></g><g class="clawd-auto-3-25"><path fill="#E5484D" d="M13 4h2v1h-2z"/><path fill="#A32A2F" d="M15 4h3v1h-3z"/></g><g class="clawd-auto-3-26"><path fill="#E5484D" d="M14 4h3v1h-3z"/></g><g class="clawd-auto-3-27"><path fill="#A32A2F" d="M13 4h2v1h-2z"/><path fill="#E5484D" d="M15 4h3v1h-3z"/></g><g class="clawd-auto-3-28"><path fill="#E5484D" d="M12 4h3v1h-3zM16 4h3v1h-3z"/><path fill="#78737F" d="M15 4h1v1h-1z"/></g><g class="clawd-auto-3-29"><path fill="#E5484D" d="M13 5h2v1h-2z"/><path fill="#A32A2F" d="M15 5h3v1h-3z"/></g><g class="clawd-auto-3-30"><path fill="#E5484D" d="M14 5h3v1h-3z"/></g><g class="clawd-auto-3-31"><path fill="#A32A2F" d="M13 5h2v1h-2z"/><path fill="#E5484D" d="M15 5h3v1h-3z"/></g><g class="clawd-auto-4-0"><path fill="#E5484D" d="M27 2h1v1h-1zM26 3h2v1h-2zM25 4h3v1h-3zM28 5h1v1h-1zM28 6h1v1h-1zM12 8h1v1h-1zM11 9h2v1h-2z"/><path fill="#FFCC47" d="M28 3h1v1h-1zM28 4h2v1h-2zM26 5h2v1h-2zM26 6h2v1h-2zM14 7h1v1h-1zM27 7h1v1h-1zM13 8h2v1h-2zM13 9h2v1h-2z"/><path fill="#78737F" d="M15 5h1v1h-1zM15 6h1v1h-1zM25 7h1v1h-1zM24 8h1v1h-1zM27 8h1v1h-1zM23 9h1v1h-1zM22 10h1v1h-1zM28 10h1v1h-1zM21 11h1v1h-1zM12 19h7v1h-7z"/><path fill="#FF7EA1" d="M13 7h1v1h-1zM29 11h1v1h-1z"/><path fill="#3FB37A" d="M15 7h1v1h-1zM15 8h1v1h-1zM15 9h1v1h-1z"/><path fill="#4D8BF0" d="M16 7h1v1h-1zM16 8h2v1h-2zM16 9h2v1h-2zM28 9h1v1h-1z"/><path fill="#8B6CFF" d="M17 7h1v1h-1zM18 8h1v1h-1zM18 9h2v1h-2z"/><path fill="#A32A2F" d="M11 10h2v1h-2z"/><path fill="#E0A42C" d="M13 10h2v1h-2z"/><path fill="#257352" d="M15 10h1v1h-1z"/><path fill="#2A4BA3" d="M16 10h2v1h-2z"/><path fill="#5A3EC2" d="M18 10h2v1h-2z"/></g><g class="clawd-auto-4-1"><path fill="#E5484D" d="M27 2h1v1h-1zM26 3h2v1h-2zM25 4h3v1h-3zM28 5h1v1h-1zM28 6h1v1h-1zM12 7h1v1h-1zM11 8h2v1h-2z"/><path fill="#FFCC47" d="M28 3h1v1h-1zM28 4h2v1h-2zM26 5h2v1h-2zM14 6h1v1h-1zM26 6h2v1h-2zM13 7h2v1h-2zM27 7h1v1h-1zM13 8h2v1h-2z"/><path fill="#78737F" d="M15 4h1v1h-1zM15 5h1v1h-1zM25 7h1v1h-1zM24 8h1v1h-1zM27 8h1v1h-1zM23 9h1v1h-1zM21 10h2v1h-2zM28 10h1v1h-1zM13 19h5v1h-5z"/><path fill="#FF7EA1" d="M13 6h1v1h-1zM29 11h1v1h-1z"/><path fill="#3FB37A" d="M15 6h1v1h-1zM15 7h1v1h-1zM15 8h1v1h-1z"/><path fill="#4D8BF0" d="M16 6h1v1h-1zM16 7h2v1h-2zM16 8h2v1h-2zM28 9h1v1h-1z"/><path fill="#8B6CFF" d="M17 6h1v1h-1zM18 7h1v1h-1zM18 8h2v1h-2z"/><path fill="#A32A2F" d="M11 9h2v1h-2z"/><path fill="#E0A42C" d="M13 9h2v1h-2z"/><path fill="#257352" d="M15 9h1v1h-1z"/><path fill="#2A4BA3" d="M16 9h2v1h-2z"/><path fill="#5A3EC2" d="M18 9h2v1h-2z"/></g><g class="clawd-auto-4-2"><path fill="#E5484D" d="M27 3h1v1h-1zM26 4h2v1h-2zM25 5h3v1h-3zM28 6h1v1h-1zM12 7h1v1h-1zM28 7h1v1h-1zM11 8h2v1h-2z"/><path fill="#78737F" d="M15 4h1v1h-1zM15 5h1v1h-1zM25 8h1v1h-1zM24 9h1v1h-1zM27 9h1v1h-1zM21 10h3v1h-3zM28 11h1v1h-1zM13 19h5v1h-5z"/><path fill="#FFCC47" d="M28 4h1v1h-1zM28 5h2v1h-2zM14 6h1v1h-1zM26 6h2v1h-2zM13 7h2v1h-2zM26 7h2v1h-2zM13 8h2v1h-2zM27 8h1v1h-1z"/><path fill="#FF7EA1" d="M13 6h1v1h-1zM28 12h1v1h-1z"/><path fill="#3FB37A" d="M15 6h1v1h-1zM15 7h1v1h-1zM15 8h1v1h-1z"/><path fill="#4D8BF0" d="M16 6h1v1h-1zM16 7h2v1h-2zM16 8h2v1h-2zM27 10h1v1h-1z"/><path fill="#8B6CFF" d="M17 6h1v1h-1zM18 7h1v1h-1zM18 8h2v1h-2z"/><path fill="#A32A2F" d="M11 9h2v1h-2z"/><path fill="#E0A42C" d="M13 9h2v1h-2z"/><path fill="#257352" d="M15 9h1v1h-1z"/><path fill="#2A4BA3" d="M16 9h2v1h-2z"/><path fill="#5A3EC2" d="M18 9h2v1h-2z"/></g><g class="clawd-auto-4-3"><path fill="#E5484D" d="M27 3h1v1h-1zM26 4h2v1h-2zM25 5h3v1h-3zM28 6h1v1h-1zM28 7h1v1h-1zM12 8h1v1h-1zM11 9h2v1h-2z"/><path fill="#FFCC47" d="M28 4h1v1h-1zM28 5h2v1h-2zM26 6h2v1h-2zM14 7h1v1h-1zM26 7h2v1h-2zM13 8h2v1h-2zM27 8h1v1h-1zM13 9h2v1h-2z"/><path fill="#78737F" d="M15 5h1v1h-1zM15 6h1v1h-1zM25 8h1v1h-1zM25 9h1v1h-1zM27 9h1v1h-1zM24 10h1v1h-1zM23 11h1v1h-1zM27 11h1v1h-1zM22 12h1v1h-1zM21 13h1v1h-1zM12 19h7v1h-7z"/><path fill="#FF7EA1" d="M13 7h1v1h-1zM27 12h1v1h-1z"/><path fill="#3FB37A" d="M15 7h1v1h-1zM15 8h1v1h-1zM15 9h1v1h-1z"/><path fill="#4D8BF0" d="M16 7h1v1h-1zM16 8h2v1h-2zM16 9h2v1h-2zM26 10h1v1h-1z"/><path fill="#8B6CFF" d="M17 7h1v1h-1zM18 8h1v1h-1zM18 9h2v1h-2z"/><path fill="#A32A2F" d="M11 10h2v1h-2z"/><path fill="#E0A42C" d="M13 10h2v1h-2z"/><path fill="#257352" d="M15 10h1v1h-1z"/><path fill="#2A4BA3" d="M16 10h2v1h-2z"/><path fill="#5A3EC2" d="M18 10h2v1h-2z"/></g><g class="clawd-auto-4-4"><path fill="#E5484D" d="M27 2h1v1h-1zM26 3h2v1h-2zM25 4h3v1h-3zM28 5h1v1h-1zM28 6h1v1h-1zM13 8h1v1h-1zM12 9h2v1h-2z"/><path fill="#FFCC47" d="M28 3h1v1h-1zM28 4h2v1h-2zM26 5h2v1h-2zM26 6h2v1h-2zM15 7h1v1h-1zM27 7h1v1h-1zM14 8h2v1h-2zM14 9h2v1h-2z"/><path fill="#78737F" d="M16 5h1v1h-1zM16 6h1v1h-1zM25 7h1v1h-1zM25 8h1v1h-1zM27 8h1v1h-1zM24 9h1v1h-1zM23 10h1v1h-1zM28 10h1v1h-1zM22 11h1v1h-1zM13 19h7v1h-7z"/><path fill="#FF7EA1" d="M14 7h1v1h-1zM28 11h1v1h-1z"/><path fill="#3FB37A" d="M16 7h1v1h-1zM16 8h1v1h-1zM16 9h1v1h-1z"/><path fill="#4D8BF0" d="M17 7h1v1h-1zM17 8h2v1h-2zM17 9h2v1h-2zM27 9h1v1h-1z"/><path fill="#8B6CFF" d="M18 7h1v1h-1zM19 8h1v1h-1zM19 9h2v1h-2z"/><path fill="#A32A2F" d="M12 10h2v1h-2z"/><path fill="#E0A42C" d="M14 10h2v1h-2z"/><path fill="#257352" d="M16 10h1v1h-1z"/><path fill="#2A4BA3" d="M17 10h2v1h-2z"/><path fill="#5A3EC2" d="M19 10h2v1h-2z"/></g><g class="clawd-auto-4-5"><path fill="#E5484D" d="M27 1h1v1h-1zM26 2h2v1h-2zM25 3h3v1h-3zM28 4h1v1h-1zM28 5h1v1h-1zM14 7h1v1h-1zM13 8h2v1h-2z"/><path fill="#FFCC47" d="M28 2h1v1h-1zM28 3h2v1h-2zM26 4h2v1h-2zM26 5h2v1h-2zM16 6h1v1h-1zM27 6h1v1h-1zM15 7h2v1h-2zM15 8h2v1h-2z"/><path fill="#78737F" d="M17 4h1v1h-1zM17 5h1v1h-1zM25 6h1v1h-1zM24 7h1v1h-1zM27 7h1v1h-1zM23 8h1v1h-1zM15 19h5v1h-5z"/><path fill="#FF7EA1" d="M15 6h1v1h-1z"/><path fill="#3FB37A" d="M17 6h1v1h-1zM17 7h1v1h-1zM17 8h1v1h-1z"/><path fill="#4D8BF0" d="M18 6h1v1h-1zM18 7h2v1h-2zM18 8h2v1h-2z"/><path fill="#8B6CFF" d="M19 6h1v1h-1zM20 7h1v1h-1zM20 8h2v1h-2z"/><path fill="#A32A2F" d="M13 9h2v1h-2z"/><path fill="#E0A42C" d="M15 9h2v1h-2z"/><path fill="#257352" d="M17 9h1v1h-1z"/><path fill="#2A4BA3" d="M18 9h2v1h-2z"/><path fill="#5A3EC2" d="M20 9h2v1h-2z"/></g><g class="clawd-auto-4-6"><path fill="#E5484D" d="M28 2h1v1h-1zM27 3h2v1h-2zM26 4h3v1h-3zM29 5h1v1h-1zM13 6h1v1h-1zM29 6h1v1h-1zM12 7h2v1h-2z"/><path fill="#78737F" d="M16 3h1v1h-1zM16 4h1v1h-1zM26 7h1v1h-1zM25 8h1v1h-1zM28 8h1v1h-1zM22 9h3v1h-3zM29 10h1v1h-1zM15 19h3v1h-3z"/><path fill="#FFCC47" d="M29 3h1v1h-1zM29 4h2v1h-2zM15 5h1v1h-1zM27 5h2v1h-2zM14 6h2v1h-2zM27 6h2v1h-2zM14 7h2v1h-2zM28 7h1v1h-1z"/><path fill="#FF7EA1" d="M14 5h1v1h-1zM29 11h1v1h-1z"/><path fill="#3FB37A" d="M16 5h1v1h-1zM16 6h1v1h-1zM16 7h1v1h-1z"/><path fill="#4D8BF0" d="M17 5h1v1h-1zM17 6h2v1h-2zM17 7h2v1h-2zM28 9h1v1h-1z"/><path fill="#8B6CFF" d="M18 5h1v1h-1zM19 6h1v1h-1zM19 7h2v1h-2z"/><path fill="#A32A2F" d="M12 8h2v1h-2z"/><path fill="#E0A42C" d="M14 8h2v1h-2z"/><path fill="#257352" d="M16 8h1v1h-1z"/><path fill="#2A4BA3" d="M17 8h2v1h-2z"/><path fill="#5A3EC2" d="M19 8h2v1h-2z"/></g><g class="clawd-auto-4-7"><path fill="#E5484D" d="M28 2h1v1h-1zM27 3h2v1h-2zM26 4h3v1h-3zM29 5h1v1h-1zM29 6h1v1h-1zM12 7h1v1h-1zM11 8h2v1h-2z"/><path fill="#FFCC47" d="M29 3h1v1h-1zM29 4h2v1h-2zM27 5h2v1h-2zM14 6h1v1h-1zM27 6h2v1h-2zM13 7h2v1h-2zM28 7h1v1h-1zM13 8h2v1h-2z"/><path fill="#78737F" d="M15 4h1v1h-1zM15 5h1v1h-1zM26 7h1v1h-1zM25 8h1v1h-1zM28 8h1v1h-1zM24 9h1v1h-1zM21 10h3v1h-3zM29 10h1v1h-1zM13 19h5v1h-5z"/><path fill="#FF7EA1" d="M13 6h1v1h-1zM30 11h1v1h-1z"/><path fill="#3FB37A" d="M15 6h1v1h-1zM15 7h1v1h-1zM15 8h1v1h-1z"/><path fill="#4D8BF0" d="M16 6h1v1h-1zM16 7h2v1h-2zM16 8h2v1h-2zM29 9h1v1h-1z"/><path fill="#8B6CFF" d="M17 6h1v1h-1zM18 7h1v1h-1zM18 8h2v1h-2z"/><path fill="#A32A2F" d="M11 9h2v1h-2z"/><path fill="#E0A42C" d="M13 9h2v1h-2z"/><path fill="#257352" d="M15 9h1v1h-1z"/><path fill="#2A4BA3" d="M16 9h2v1h-2z"/><path fill="#5A3EC2" d="M18 9h2v1h-2z"/></g><g class="clawd-auto-4-8"><path fill="#E5484D" d="M27 2h1v1h-1zM26 3h2v1h-2zM25 4h3v1h-3zM28 5h1v1h-1zM28 6h1v1h-1zM12 8h1v1h-1zM11 9h2v1h-2z"/><path fill="#FFCC47" d="M28 3h1v1h-1zM28 4h2v1h-2zM26 5h2v1h-2zM26 6h2v1h-2zM14 7h1v1h-1zM27 7h1v1h-1zM13 8h2v1h-2zM13 9h2v1h-2z"/><path fill="#78737F" d="M15 5h1v1h-1zM15 6h1v1h-1zM25 7h1v1h-1zM24 8h1v1h-1zM27 8h1v1h-1zM23 9h1v1h-1zM22 10h1v1h-1zM28 10h1v1h-1zM21 11h1v1h-1zM12 19h7v1h-7z"/><path fill="#FF7EA1" d="M13 7h1v1h-1zM28 11h1v1h-1z"/><path fill="#3FB37A" d="M15 7h1v1h-1zM15 8h1v1h-1zM15 9h1v1h-1z"/><path fill="#4D8BF0" d="M16 7h1v1h-1zM16 8h2v1h-2zM16 9h2v1h-2zM27 9h1v1h-1z"/><path fill="#8B6CFF" d="M17 7h1v1h-1zM18 8h1v1h-1zM18 9h2v1h-2z"/><path fill="#A32A2F" d="M11 10h2v1h-2z"/><path fill="#E0A42C" d="M13 10h2v1h-2z"/><path fill="#257352" d="M15 10h1v1h-1z"/><path fill="#2A4BA3" d="M16 10h2v1h-2z"/><path fill="#5A3EC2" d="M18 10h2v1h-2z"/></g><g class="clawd-auto-5-0"></g><g class="clawd-auto-5-1"><path fill="#E0A42C" d="M25 2h1v1h-1z"/></g><g class="clawd-auto-5-2"><path fill="#E0A42C" d="M25 1h1v1h-1zM24 2h1v1h-1zM26 2h1v1h-1zM25 3h1v1h-1z"/><path fill="#FFCC47" d="M25 2h1v1h-1z"/></g><g class="clawd-auto-5-3"><path fill="#E0A42C" d="M24 1h1v1h-1zM26 1h1v1h-1zM25 2h1v1h-1zM24 3h1v1h-1zM26 3h1v1h-1z"/></g><g class="clawd-auto-5-4"></g><g class="clawd-auto-5-5"><path fill="#43C6E0" d="M0 14h3v1h-3z"/></g><g class="clawd-auto-5-6"><path fill="#43C6E0" d="M1 14h4v1h-4z"/></g><g class="clawd-auto-5-7"><path fill="#43C6E0" d="M5 12h2v1h-2zM6 13h1v1h-1zM3 14h3v1h-3z"/></g><g class="clawd-auto-5-8"><path fill="#43C6E0" d="M6 14h4v1h-4z"/></g><g class="clawd-auto-5-9"><path fill="#43C6E0" d="M26 14h1v1h-1zM25 15h1v1h-1zM23 16h2v1h-2z"/></g><g class="clawd-auto-5-10"><path fill="#4D8BF0" d="M28 8h1v1h-1z"/><path fill="#78737F" d="M29 8h1v1h-1z"/><path fill="#FF7EA1" d="M30 8h1v1h-1z"/><path fill="#43C6E0" d="M30 10h1v1h-1zM29 11h1v1h-1zM28 12h1v1h-1zM27 13h1v1h-1z"/></g><g class="clawd-auto-5-11"><path fill="#4D8BF0" d="M28 8h1v1h-1z"/><path fill="#78737F" d="M28 9h1v1h-1z"/><path fill="#FF7EA1" d="M29 10h1v1h-1z"/></g><g class="clawd-auto-5-12"><path fill="#4D8BF0" d="M26 8h1v1h-1z"/><path fill="#78737F" d="M27 9h1v1h-1z"/><path fill="#FF7EA1" d="M27 10h1v1h-1z"/></g><g class="clawd-auto-5-13"><path fill="#4D8BF0" d="M27 8h1v1h-1z"/><path fill="#78737F" d="M28 9h1v1h-1z"/><path fill="#FF7EA1" d="M28 10h1v1h-1z"/></g><g class="clawd-auto-5-14"><path fill="#4D8BF0" d="M28 8h1v1h-1z"/><path fill="#78737F" d="M28 9h1v1h-1z"/><path fill="#FF7EA1" d="M29 10h1v1h-1z"/></g><g class="clawd-auto-5-15"></g></svg>
